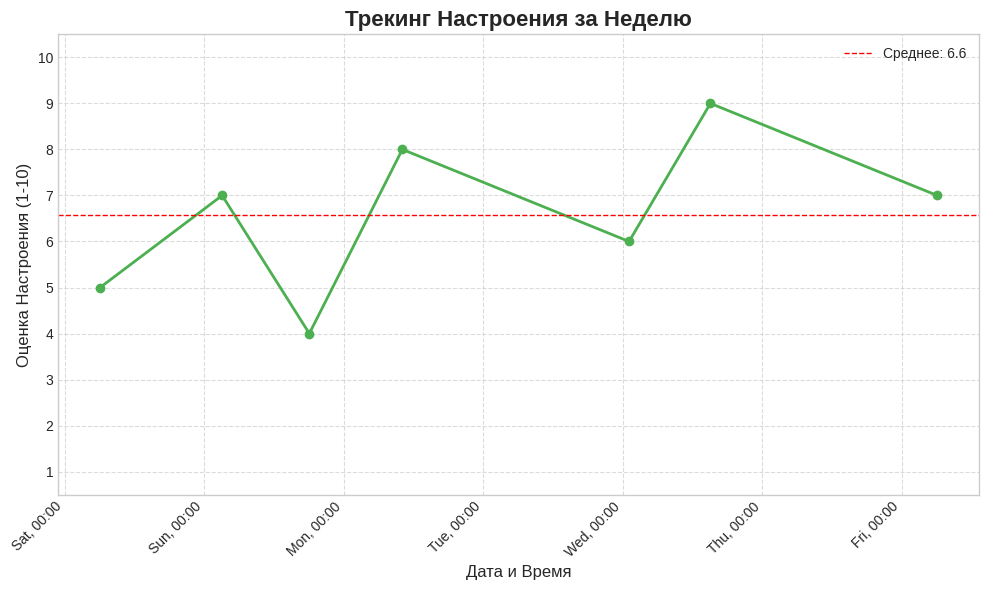

The script that saved this image: (Note: this script raises an exception after producing the figure.)
import matplotlib.pyplot as plt
from datetime import datetime
import pandas as pd
import os

def generate_mood_chart(data: list, output_path: str):
    """
    Generates a mood score line chart using matplotlib and saves it to a file.
    
    :param data: List of dictionaries with keys 'timestamp' and 'mood_score'.
    :param output_path: Path to save the generated PNG file.
    """
    # Convert list of dicts to pandas DataFrame
    df = pd.DataFrame(data)
    
    # Convert timestamp string to datetime objects
    df['timestamp'] = pd.to_datetime(df['timestamp'])
    
    # Sort by time
    df = df.sort_values(by='timestamp')
    
    # Prepare data for plotting
    dates = df['timestamp']
    mood_scores = df['mood_score']
    
    # --- Plotting ---
    
    # Set a professional style
    plt.style.use('seaborn-v0_8-whitegrid')
    
    fig, ax = plt.subplots(figsize=(10, 6))
    
    # Plot the mood scores
    ax.plot(dates, mood_scores, marker='o', linestyle='-', color='#4CAF50', linewidth=2, markersize=6)
    
    # Set labels and title
    ax.set_title('Трекинг Настроения за Неделю', fontsize=16, fontweight='bold')
    ax.set_xlabel('Дата и Время', fontsize=12)
    ax.set_ylabel('Оценка Настроения (1-10)', fontsize=12)
    
    # Set y-axis limits and ticks
    ax.set_ylim(0.5, 10.5)
    ax.set_yticks(range(1, 11))
    
    # Format x-axis to show dates nicely
    # Use a more compact date format for better readability on the chart
    date_format = plt.matplotlib.dates.DateFormatter('%a, %H:%M')
    ax.xaxis.set_major_formatter(date_format)
    
    # Rotate date labels for better fit
    plt.xticks(rotation=45, ha='right')
    
    # Add grid lines
    ax.grid(True, linestyle='--', alpha=0.7)
    
    # Highlight the average mood
    avg_mood = mood_scores.mean()
    ax.axhline(avg_mood, color='r', linestyle='--', linewidth=1, label=f'Среднее: {avg_mood:.1f}')
    ax.legend()
    
    # Ensure tight layout
    plt.tight_layout()
    
    # Create the directory if it doesn't exist
    os.makedirs(os.path.dirname(output_path) or '.', exist_ok=True)
    
    # Save the figure
    plt.savefig(output_path)
    plt.close(fig)

if __name__ == '__main__':
    # Example usage for testing the visualization
    # Create a dummy data set
    now = datetime.now()
    example_data = [
        {'timestamp': (now - pd.Timedelta(days=6)).isoformat(), 'mood_score': 5},
        {'timestamp': (now - pd.Timedelta(days=5, hours=3)).isoformat(), 'mood_score': 7},
        {'timestamp': (now - pd.Timedelta(days=4, hours=12)).isoformat(), 'mood_score': 4},
        {'timestamp': (now - pd.Timedelta(days=3, hours=20)).isoformat(), 'mood_score': 8},
        {'timestamp': (now - pd.Timedelta(days=2, hours=5)).isoformat(), 'mood_score': 6},
        {'timestamp': (now - pd.Timedelta(days=1, hours=15)).isoformat(), 'mood_score': 9},
        {'timestamp': now.isoformat(), 'mood_score': 7},
    ]
    
    test_path = "/tmp/test_mood_chart.png"
    generate_mood_chart(example_data, test_path)
    print(f"Test chart saved to {test_path}")
    
    # To view the chart, you would typically need to send it to the user or open it.
    # For this environment, we just confirm it was created.
    if os.path.exists(test_path):
        print("Test chart creation successful.")
    else:
        print("Test chart creation failed.")
